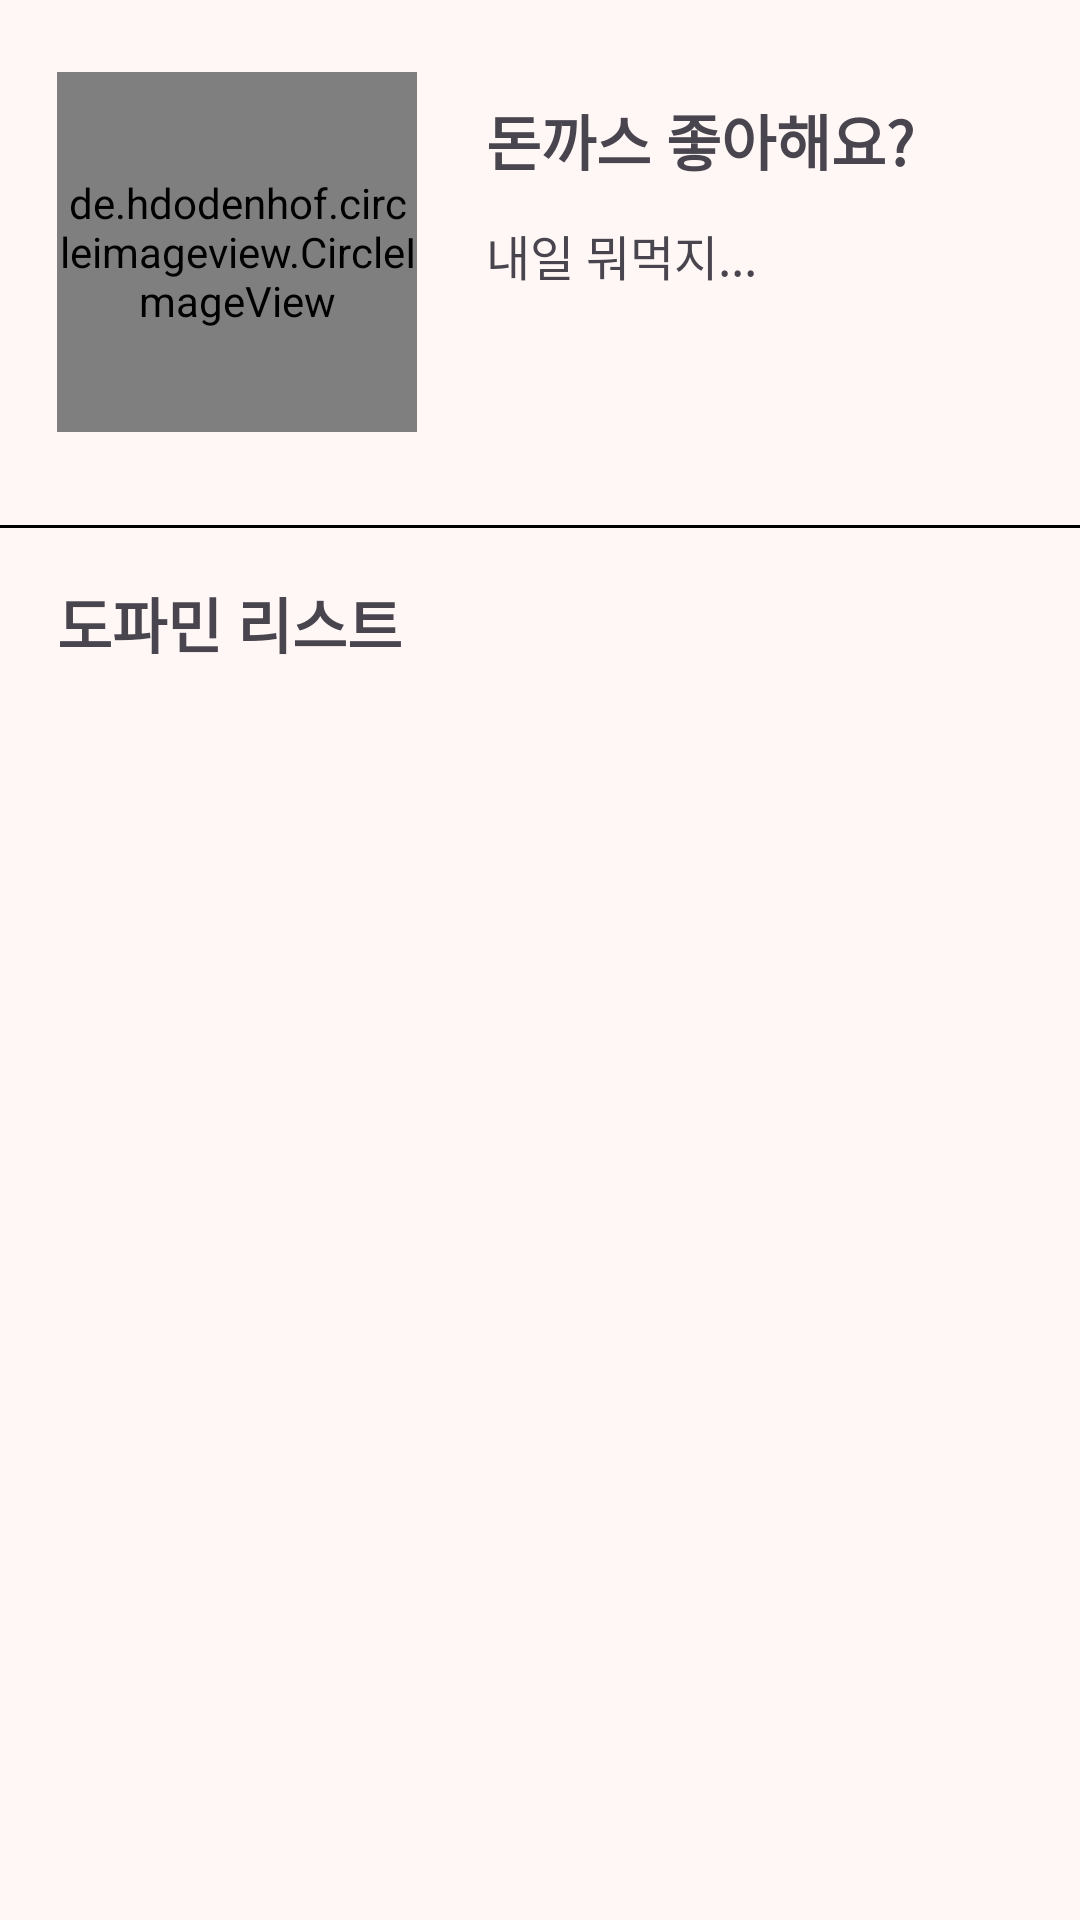

Reconstruct the res/layout file that produces this screen, plus the resources it refers to.
<!-- AndroidManifest.xml: application theme Theme.DopamineMoa -->
<!-- res/layout/fragment_my_video.xml -->
<?xml version="1.0" encoding="utf-8"?>
<androidx.constraintlayout.widget.ConstraintLayout xmlns:android="http://schemas.android.com/apk/res/android"
    xmlns:app="http://schemas.android.com/apk/res-auto"
    xmlns:tools="http://schemas.android.com/tools"
    android:id="@+id/cl"
    android:layout_width="match_parent"
    android:layout_height="match_parent"
    tools:context=".presentation.myvideo.MyVideoFragment">

    <androidx.constraintlayout.widget.ConstraintLayout
        android:id="@+id/cl_my_video"
        android:layout_width="match_parent"
        android:layout_height="wrap_content"
        android:background="#FFF7F5"
        app:layout_constraintTop_toTopOf="parent">


        <de.hdodenhof.circleimageview.CircleImageView
            android:id="@+id/iv_profile"
            android:layout_width="120dp"
            android:layout_height="120dp"
            android:layout_marginStart="19dp"
            android:layout_marginTop="24dp"
            android:src="@drawable/temppi"
            app:civ_border_color="#FFFFFF"
            app:civ_border_width="2dp"
            app:layout_constraintStart_toStartOf="parent"
            app:layout_constraintTop_toTopOf="parent" />

        <TextView
            android:id="@+id/tv_name"
            android:layout_width="wrap_content"
            android:layout_height="wrap_content"
            android:layout_marginStart="23dp"
            android:layout_marginTop="8dp"
            android:text="돈까스 좋아해요?"
            android:textSize="20dp"
            android:textStyle="bold"
            app:layout_constraintStart_toEndOf="@id/iv_profile"
            app:layout_constraintTop_toTopOf="@+id/iv_profile" />

        <TextView
            android:id="@+id/tv_description"
            android:layout_width="wrap_content"
            android:layout_height="wrap_content"
            android:layout_marginStart="23dp"
            android:layout_marginTop="12dp"
            android:text="내일 뭐먹지..."
            android:textSize="16dp"
            app:layout_constraintStart_toEndOf="@id/iv_profile"
            app:layout_constraintTop_toBottomOf="@id/tv_name" />

        <com.google.android.material.divider.MaterialDivider
            android:id="@+id/divider"
            android:layout_width="368dp"
            android:layout_height="1dp"
            app:dividerColor="@color/black"
            android:layout_marginTop="31dp"
            app:layout_constraintStart_toStartOf="parent"
            app:layout_constraintEnd_toEndOf="parent"
            app:layout_constraintTop_toBottomOf="@id/iv_profile"
            app:layout_constraintBottom_toTopOf="@id/tv_list"/>

        <TextView
            android:id="@+id/tv_list"
            android:layout_width="wrap_content"
            android:layout_height="wrap_content"
            android:text="도파민 리스트"
            android:textStyle="bold"
            android:textSize="20dp"
            android:layout_marginTop="17dp"
            android:layout_marginStart="19dp"
            android:layout_marginBottom="12dp"
            app:layout_constraintBottom_toBottomOf="parent"
            app:layout_constraintStart_toStartOf="parent"
            app:layout_constraintTop_toBottomOf="@id/divider"/>




    </androidx.constraintlayout.widget.ConstraintLayout>

    <androidx.recyclerview.widget.RecyclerView
        android:id="@+id/rv_my_video"
        android:layout_width="match_parent"
        android:layout_height="0dp"
        tools:listitem="@layout/search_item"
        android:scrollbars="vertical"
        android:background="#FFF7F5"
        app:layout_constraintBottom_toBottomOf="parent"
        app:layout_constraintEnd_toEndOf="parent"
        app:layout_constraintHorizontal_bias="1.0"
        app:layout_constraintStart_toStartOf="parent"
        app:layout_constraintTop_toBottomOf="@+id/cl_my_video"
        />

</androidx.constraintlayout.widget.ConstraintLayout>
<!-- res/layout/search_item.xml (included above) -->
<?xml version="1.0" encoding="utf-8"?>
<androidx.constraintlayout.widget.ConstraintLayout xmlns:android="http://schemas.android.com/apk/res/android"
    xmlns:app="http://schemas.android.com/apk/res-auto"
    xmlns:tools="http://schemas.android.com/tools"
    android:layout_width="match_parent"
    android:layout_height="wrap_content"
    android:paddingBottom="20dp">

    <ImageView
        android:id="@+id/iv_item"
        android:layout_width="170sp"
        android:layout_height="310sp"
        android:background="@drawable/rec_item_iv"
        android:clipToOutline="true"
        android:scaleType="centerCrop"
        android:src="@drawable/img_sample"
        app:layout_constraintEnd_toEndOf="parent"
        app:layout_constraintStart_toStartOf="parent"
        app:layout_constraintTop_toTopOf="parent" />

    <TextView
        android:id="@+id/tv_title"
        android:layout_width="170sp"
        android:layout_height="wrap_content"
        android:layout_marginTop="8dp"
        android:ellipsize="end"
        android:gravity="left"
        android:maxWidth="170sp"
        android:maxLines="2"
        android:text="영상제목"
        android:textSize="12sp"
        android:textStyle="bold"
        app:layout_constraintStart_toStartOf="@+id/iv_item"
        app:layout_constraintTop_toBottomOf="@+id/iv_item" />


    <TextView
        android:id="@+id/tv_channel"
        android:layout_width="170sp"
        android:layout_height="wrap_content"
        android:ellipsize="end"
        android:maxLines="1"
        android:gravity="left"
        android:text="채널이름"
        android:textColor="@color/textGray"
        android:textSize="10sp"
        app:layout_constraintStart_toStartOf="@+id/tv_title"
        app:layout_constraintTop_toBottomOf="@+id/tv_title" />

</androidx.constraintlayout.widget.ConstraintLayout>
<!-- resources referenced by this layout -->
<resources>
  <color name="black">#FF000000</color>
  <color name="textGray">#9D9D9D</color>
  <!-- drawable img_sample: png bitmap (drawable, 267491 bytes) -->
  <!-- drawable temppi: png bitmap (drawable, 44272 bytes) -->
  <style name="Theme.DopamineMoa" parent="Base.Theme.DopamineMoa" />
  <style name="Base.Theme.DopamineMoa" parent="Theme.Material3.DayNight.NoActionBar">
          <item name="colorPrimary">@color/mainRed</item>
      </style>
  <color name="mainRed">#DC3545</color>
</resources>
